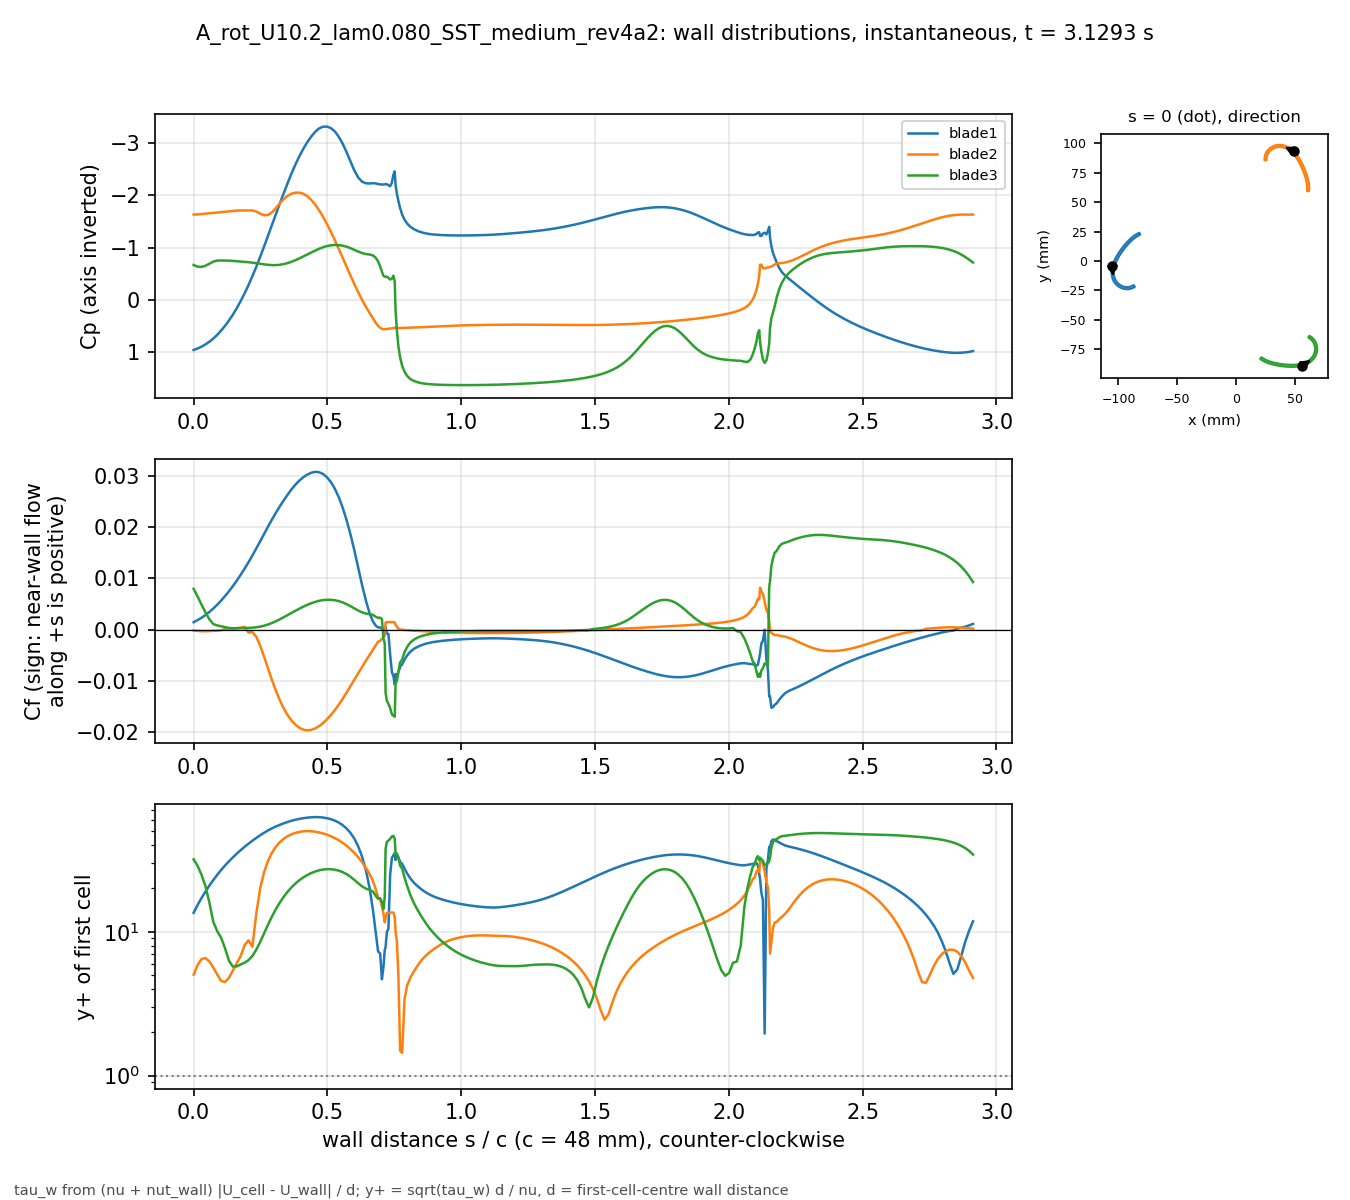

The file beside this chart, header and first rows:
# A_rot_U10.2_lam0.080_SST_medium_rev4a2…, p_inf=0.743189; Cf signed by near-wall f…
patch, s_over_c, x_m, y_m, Cp, Cf, yplus, d_first_m
blade1, 0.000000, -0.1051, -0.004132, 0.9527, 0.001442, 13.55, 0.0007499
blade1, 0.01465, -0.1053, -0.004813, 0.925, 0.001843, 15.32, 0.0007499
blade1, 0.02929, -0.1055, -0.005498, 0.8904, 0.002305, 17.13, 0.0007499
blade1, 0.04394, -0.1056, -0.006189, 0.8478, 0.002833, 18.99, 0.0007499
blade1, 0.05859, -0.1057, -0.006883, 0.7965, 0.003432, 20.9, 0.0007499
blade1, 0.07323, -0.1058, -0.007581, 0.736, 0.004102, 22.85, 0.0007499
blade1, 0.08788, -0.1059, -0.008281, 0.6655, 0.004845, 24.83, 0.0007499
blade1, 0.1025, -0.1059, -0.008983, 0.5846, 0.005658, 26.84, 0.0007499
blade1, 0.1172, -0.1059, -0.009686, 0.4933, 0.006535, 28.84, 0.0007499
blade1, 0.1318, -0.1059, -0.01039, 0.3917, 0.007474, 30.84, 0.0007499
blade1, 0.1465, -0.1058, -0.01109, 0.2794, 0.008481, 32.85, 0.0007499
blade1, 0.1611, -0.1058, -0.01179, 0.1554, 0.009558, 34.88, 0.0007498
blade1, 0.1758, -0.1057, -0.01248, 0.01948, 0.0107, 36.91, 0.0007498
blade1, 0.1904, -0.1055, -0.01317, -0.1283, 0.01191, 38.92, 0.0007498
blade1, 0.205, -0.1054, -0.01386, -0.2873, 0.01316, 40.93, 0.0007498
blade1, 0.2197, -0.1052, -0.01453, -0.4576, 0.01448, 42.93, 0.0007498
blade1, 0.2343, -0.1049, -0.0152, -0.6385, 0.01586, 44.92, 0.0007498
blade1, 0.249, -0.1047, -0.01585, -0.8295, 0.01728, 46.89, 0.0007498
blade1, 0.2636, -0.1044, -0.0165, -1.029, 0.01872, 48.81, 0.0007497
blade1, 0.2783, -0.1041, -0.01712, -1.235, 0.02016, 50.64, 0.0007497
blade1, 0.2929, -0.1037, -0.01773, -1.443, 0.02154, 52.35, 0.0007497
blade1, 0.3075, -0.1033, -0.01832, -1.648, 0.02285, 53.92, 0.0007497
blade1, 0.3222, -0.1029, -0.01888, -1.849, 0.0241, 55.38, 0.0007497
blade1, 0.3368, -0.1025, -0.01942, -2.046, 0.02529, 56.72, 0.0007497
blade1, 0.3515, -0.102, -0.01994, -2.238, 0.02641, 57.97, 0.0007497
blade1, 0.3661, -0.1015, -0.02044, -2.422, 0.02745, 59.09, 0.0007497
blade1, 0.3808, -0.101, -0.0209, -2.595, 0.02837, 60.08, 0.0007497
blade1, 0.3954, -0.1004, -0.02134, -2.752, 0.02916, 60.91, 0.0007497
blade1, 0.41, -0.09985, -0.02175, -2.892, 0.02981, 61.58, 0.0007497
blade1, 0.4247, -0.09926, -0.02213, -3.017, 0.03031, 62.1, 0.0007497
blade1, 0.4393, -0.09865, -0.02248, -3.124, 0.03067, 62.46, 0.0007497
blade1, 0.454, -0.09802, -0.0228, -3.214, 0.03085, 62.65, 0.0007497
blade1, 0.4686, -0.09738, -0.02308, -3.28, 0.03079, 62.59, 0.0007497
blade1, 0.4833, -0.09672, -0.02332, -3.313, 0.03044, 62.23, 0.0007497
blade1, 0.4979, -0.09605, -0.02353, -3.316, 0.02982, 61.59, 0.0007497
blade1, 0.5125, -0.09537, -0.02371, -3.288, 0.02888, 60.62, 0.0007497
blade1, 0.5272, -0.09468, -0.02384, -3.226, 0.0276, 59.26, 0.0007497
blade1, 0.5418, -0.09398, -0.02394, -3.126, 0.02595, 57.46, 0.0007497
blade1, 0.5565, -0.09328, -0.02399, -2.994, 0.02392, 55.16, 0.0007497
blade1, 0.5711, -0.09258, -0.02401, -2.832, 0.0215, 52.29, 0.0007497
blade1, 0.5857, -0.09187, -0.02398, -2.653, 0.01869, 48.77, 0.0007497
blade1, 0.6004, -0.09118, -0.02391, -2.479, 0.01554, 44.47, 0.0007497
blade1, 0.615, -0.09048, -0.0238, -2.342, 0.01208, 39.21, 0.0007497
blade1, 0.6297, -0.08979, -0.02365, -2.262, 0.008659, 33.19, 0.0007497
blade1, 0.6443, -0.08912, -0.02346, -2.231, 0.005556, 26.59, 0.0007497
blade1, 0.658, -0.0885, -0.02325, -2.229, 0.003132, 19.95, 0.0007493
blade1, 0.6701, -0.08796, -0.02303, -2.234, 0.001586, 14.18, 0.0007483
blade1, 0.6804, -0.0875, -0.02283, -2.23, 0.0007723, 9.87, 0.0007465
blade1, 0.6894, -0.08712, -0.02264, -2.217, 0.0004244, 7.288, 0.0007435
blade1, 0.697, -0.0868, -0.02246, -2.21, 0.0003958, 7.063, 0.0007462
blade1, 0.7036, -0.08652, -0.02231, -2.209, 0.0001742, 4.673, 0.0007443
blade1, 0.7093, -0.08629, -0.02217, -2.209, -0.0002746, 5.681, 0.0007206
blade1, 0.7142, -0.08609, -0.02204, -2.212, -0.0004972, 7.481, 0.0007052
blade1, 0.7174, -0.08605, -0.0219, -2.217, 0.0005336, 7.848, 0.0007142
blade1, 0.7223, -0.08618, -0.0217, -2.213, -0.0007882, 10.02, 0.00075
blade1, 0.728, -0.08633, -0.02147, -2.195, -0.0008675, 10.51, 0.00075
blade1, 0.7344, -0.0865, -0.02121, -2.176, -0.004901, 24.98, 0.00075
blade1, 0.7409, -0.08667, -0.02095, -2.245, -0.008361, 32.63, 0.00075
blade1, 0.7466, -0.08682, -0.02072, -2.397, -0.009102, 34.04, 0.00075
... 613 more rows
